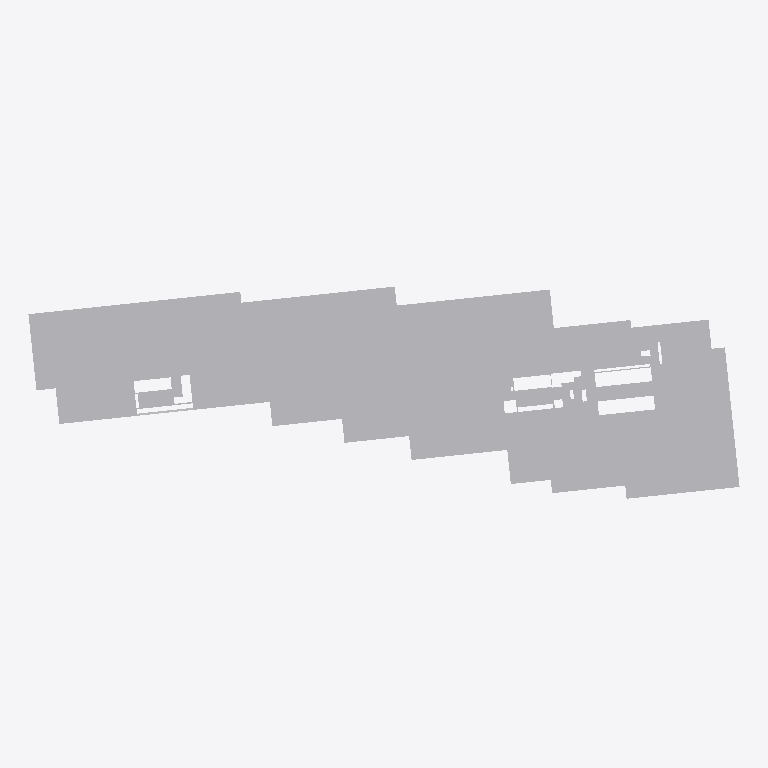
Plan cut of the same IFC building model at storey '04º PAVIMENTO' (level 11.88 m, cut at 13.28 m), seen from above with north up, elements coloured by IFC class (only those large enough to see are counted): 10 other elements (light grey). Cut surfaces are drawn darker.
Extent 133.1 m × 43.0 m × 111.9 m (x, y, z). Storeys (32): 01º SUBSOLO at -3.42 m; TÉRREO at 0.00 m; 01º PAVIMENTO at 3.06 m; 02º PAVIMENTO at 6.12 m; 03º PAVIMENTO at 9.00 m; 04º PAVIMENTO at 11.88 m; 05º PAVIMENTO at 14.76 m; 06º PAVIMENTO at 18.18 m; 07º PAVIMENTO at 21.06 m; 08º PAVIMENTO at 23.94 m; 09º PAVIMENTO at 26.82 m; 10º PAVIMENTO at 29.70 m; 11º PAVIMENTO at 32.58 m; 12º PAVIMENTO at 35.46 m; 13º PAVIMENTO at 38.34 m; 14º PAVIMENTO at 41.22 m. Elements (2351): 2350 IfcBuildingElementProxy, 1 IfcSlab.

HEADER;
FILE_DESCRIPTION(('ViewDefinition [CoordinationView_V2.0, SurfaceGeometryAddOnView, QuantityTakeOffAddOnView]','Option [Elements to export: Visible elements (on all stories)]','Option [Partial Structure Display: Entire Model]','Option [IFC Domain: All]','Option [Structural Function: All Elements]','Option [Convert Grid elements: On]','Option [Space containment: Off]','[20 more]'),'2;1');
FILE_NAME('G:\\Drives compartilhados\\SPOL B6 Projects 300\\B304 APUCARANA - PORTE\\6-2. Ou','2026-06-03T16:45:41',('SPOL ARCHITECTS'),('SPOL ARCHITECTS'),'DDS_IFC v3.0','Graphisoft - Archicad - 27.0.0','SPOL ARCHITECTS');
FILE_SCHEMA(('IFC2X3'));
ENDSEC;
DATA;
#1=IFCPROJECT('1lWpFgPuoZDld0VZ10VcAx',#2,'APUCARANA','{TIPO DO PROJETO}',$,$,'R00',(#3),#4);
#25=IFCSITE('20FpTZCqJy2vhVJYtjuIce',#2,'Site',$,$,#2695,#2724,$,.ELEMENT.,(-23,-32,-19,-633200),(-46,-33,-54,-882000),742.3,$,#2757);
#8912=IFCBUILDING('00tMo7QcxqWdIGvc4sMN2A',#2,'{INSERIR NOME DO PROJETO}','{INSERIR DESCRIÇÃO DO PROJETO}',$,#8855,$,$,.ELEMENT.,$,$,#16145);
#47168=IFCBUILDINGSTOREY('1oZ0wPs_PE8ANCPg3bIs4j',#2,'TÉRREO',$,$,#16063,$,$,.ELEMENT.,0.0);
#47165=IFCBUILDINGSTOREY('342CPk89f3NPrdQRs3t_4w',#2,'01º SUBSOLO',$,$,#16059,$,$,.ELEMENT.,-3.42);
#47169=IFCBUILDINGSTOREY('0rpjC8iwfFROxIn$qPG3OX',#2,'01º PAVIMENTO',$,$,#16064,$,$,.ELEMENT.,3.06);
#47177=IFCBUILDINGSTOREY('2N89chO4n9_9VD46UxjdQV',#2,'02º PAVIMENTO',$,$,#16065,$,$,.ELEMENT.,6.12);
#47179=IFCBUILDINGSTOREY('0OXQrWFhr0DRBTCiX7YIgn',#2,'03º PAVIMENTO',$,$,#16066,$,$,.ELEMENT.,9.0);
#47183=IFCBUILDINGSTOREY('3y21AUC9X4yAqzLGUny16E',#2,'05º PAVIMENTO',$,$,#16068,$,$,.ELEMENT.,14.76);
#47181=IFCBUILDINGSTOREY('2F0V3QPDDFMRTpJqxqPeZR',#2,'04º PAVIMENTO',$,$,#16067,$,$,.ELEMENT.,11.88);
#47188=IFCBUILDINGSTOREY('0cQgtGUEv61e7lB$vksuUz',#2,'06º PAVIMENTO',$,$,#16069,$,$,.ELEMENT.,18.18);
#47190=IFCBUILDINGSTOREY('3ySL$D8ODFvRIMq9PR72tb',#2,'07º PAVIMENTO',$,$,#16072,$,$,.ELEMENT.,21.06);
#47192=IFCBUILDINGSTOREY('1yaNQi2t19cuqQkJ73IGRA',#2,'08º PAVIMENTO',$,$,#16073,$,$,.ELEMENT.,23.94);
#47194=IFCBUILDINGSTOREY('3SvhlWaVj9affFt$OHnAg2',#2,'09º PAVIMENTO',$,$,#16074,$,$,.ELEMENT.,26.82);
#47196=IFCBUILDINGSTOREY('2dGtNkr8D7vhdR48jb9YtZ',#2,'10º PAVIMENTO',$,$,#16075,$,$,.ELEMENT.,29.7);
#47207=IFCBUILDINGSTOREY('3eXQRLLJD0eg$0nh4NOGmc',#2,'12º PAVIMENTO',$,$,#16077,$,$,.ELEMENT.,35.46);
#47209=IFCBUILDINGSTOREY('0g_y6o4_13NBWB_C5poudL',#2,'13º PAVIMENTO',$,$,#16078,$,$,.ELEMENT.,38.34);
#47213=IFCBUILDINGSTOREY('1dJgINIi92a8FA7wEj7rcR',#2,'15º PAVIMENTO',$,$,#16080,$,$,.ELEMENT.,44.1);
#47215=IFCBUILDINGSTOREY('0jaa4fOenBigaYncZEp7Dk',#2,'16º PAVIMENTO',$,$,#16081,$,$,.ELEMENT.,46.98);
#47217=IFCBUILDINGSTOREY('2nR1x0eSH0ARaSYgKo_fR1',#2,'17º PAVIMENTO',$,$,#16082,$,$,.ELEMENT.,49.86);
#47211=IFCBUILDINGSTOREY('32zCTD_J908eeOWYPi7svq',#2,'14º PAVIMENTO',$,$,#16079,$,$,.ELEMENT.,41.22);
#47316=IFCBUILDINGSTOREY('2tgKkFeZD1KQyoZmuuEiuH',#2,'18º PAVIMENTO',$,$,#16083,$,$,.ELEMENT.,52.74);
#47437=IFCBUILDINGSTOREY('00FZsRrk500AbSU77eUOno',#2,'19º PAVIMENTO',$,$,#16084,$,$,.ELEMENT.,55.62);
#47557=IFCBUILDINGSTOREY('3RAdbEylzB$8eigKvq3r7N',#2,'20º PAVIMENTO',$,$,#16085,$,$,.ELEMENT.,58.5);
#47677=IFCBUILDINGSTOREY('1_mAxsMvLA2g_3ECTonGpS',#2,'21º PAVIMENTO',$,$,#16086,$,$,.ELEMENT.,61.38);
#47740=IFCBUILDINGSTOREY('0q3SXCe4f5VODlqrJU0F4c',#2,'22º PAVIMENTO',$,$,#16087,$,$,.ELEMENT.,64.26);
#47781=IFCBUILDINGSTOREY('3OLchirVTCle6IrkbVABFB',#2,'23º PAVIMENTO',$,$,#16088,$,$,.ELEMENT.,67.14);
#47861=IFCBUILDINGSTOREY('1gVc85LdLCwuRMUByAc9gp',#2,'24º PAVIMENTO',$,$,#16089,$,$,.ELEMENT.,70.02);
#47920=IFCBUILDINGSTOREY('269NMMwur8XB$VUFaa2Ix3',#2,'25º PAVIMENTO',$,$,#16090,$,$,.ELEMENT.,72.9);
#47925=IFCBUILDINGSTOREY('2PxUy8Dx13KgVTEwOx1T8Y',#2,'26º PAVIMENTO',$,$,#16091,$,$,.ELEMENT.,75.78);
#47984=IFCBUILDINGSTOREY('1pDYY$K9b2XBme0tlPSEuR',#2,'27º PAVIMENTO',$,$,#16092,$,$,.ELEMENT.,78.66);
#48073=IFCBUILDINGSTOREY('28ekyyInbDw97kVJfpUiMa',#2,'28º PAVIMENTO',$,$,#16093,$,$,.ELEMENT.,81.54);
#48130=IFCBUILDINGSTOREY('0_6IVfCFb3mhke3ObxR0OH',#2,'29º PAVIMENTO',$,$,#16094,$,$,.ELEMENT.,84.42);
#48185=IFCBUILDINGSTOREY('1oshW0WGf8KRZp_Zm2jyu7',#2,'30º PAVIMENTO',$,$,#16095,$,$,.ELEMENT.,87.3);
#48362=IFCBUILDINGSTOREY('3MVP_BXIj5Zg7DWasvm_S4',#2,'11º PAVIMENTO',$,$,#16076,$,$,.ELEMENT.,32.58);
#12192=IFCBUILDINGELEMENTPROXY('3NMoW336r2t9Gq7TjtdQw_',#2,'','',$,#26124,#4984,'D75B2803-0C6D-42DC-9434-1DDB779DAEBE',$);
#12172=IFCBUILDINGELEMENTPROXY('1B$yP5doT0UeDFz5txHvbQ',#2,'',$,$,#25935,#4964,'4BFFC645-9F27-407A-834F-F45DFB47995A',$);
#12184=IFCBUILDINGELEMENTPROXY('3zzOP6B1HEw9M7MmEZSJHl',#2,'',$,$,#26054,#4972,'FDF58646-2C14-4EE8-9587-5B03A371346F',$);
#12178=IFCBUILDINGELEMENTPROXY('1e9gNt2H1E7wwD0vDpeJJX',#2,'',$,$,#26006,#4969,'6826A5F7-0910-4E1F-AE8D-039373A134E1',$);
#12165=IFCBUILDINGELEMENTPROXY('1TkNr0aAX4gAb3kM_HE9SV',#2,'',$,$,#25877,#4956,'5DB97D40-90A8-44A8-A943-B96F9138971F',$);
#12200=IFCBUILDINGELEMENTPROXY('1sNbTzDGrEQfKGwLKtKwAb',#2,'',$,$,#26194,#4991,'765E577D-350D-4E6A-9510-E9553753A2A5',$);
#12219=IFCBUILDINGELEMENTPROXY('3PE3aV3PD8TRQGmaH8hEsC',#2,'',$,$,#26371,#5009,'D938391F-0D93-4875-B690-C24448ACED8C',$);
#12247=IFCBUILDINGELEMENTPROXY('1DBSSN2f1Ct8VkbNY9J35h',#2,'',$,$,#26596,#5039,'4D2DC717-0A90-4CDC-87EE-9578894C316B',$);
#12228=IFCBUILDINGELEMENTPROXY('2_fpzr4YX2uAWvbXWi3Hm6',#2,'',$,$,#26438,#5011,'BEA73F75-1228-42E0-A839-96182C0D1C06',$);
ENDSEC;
